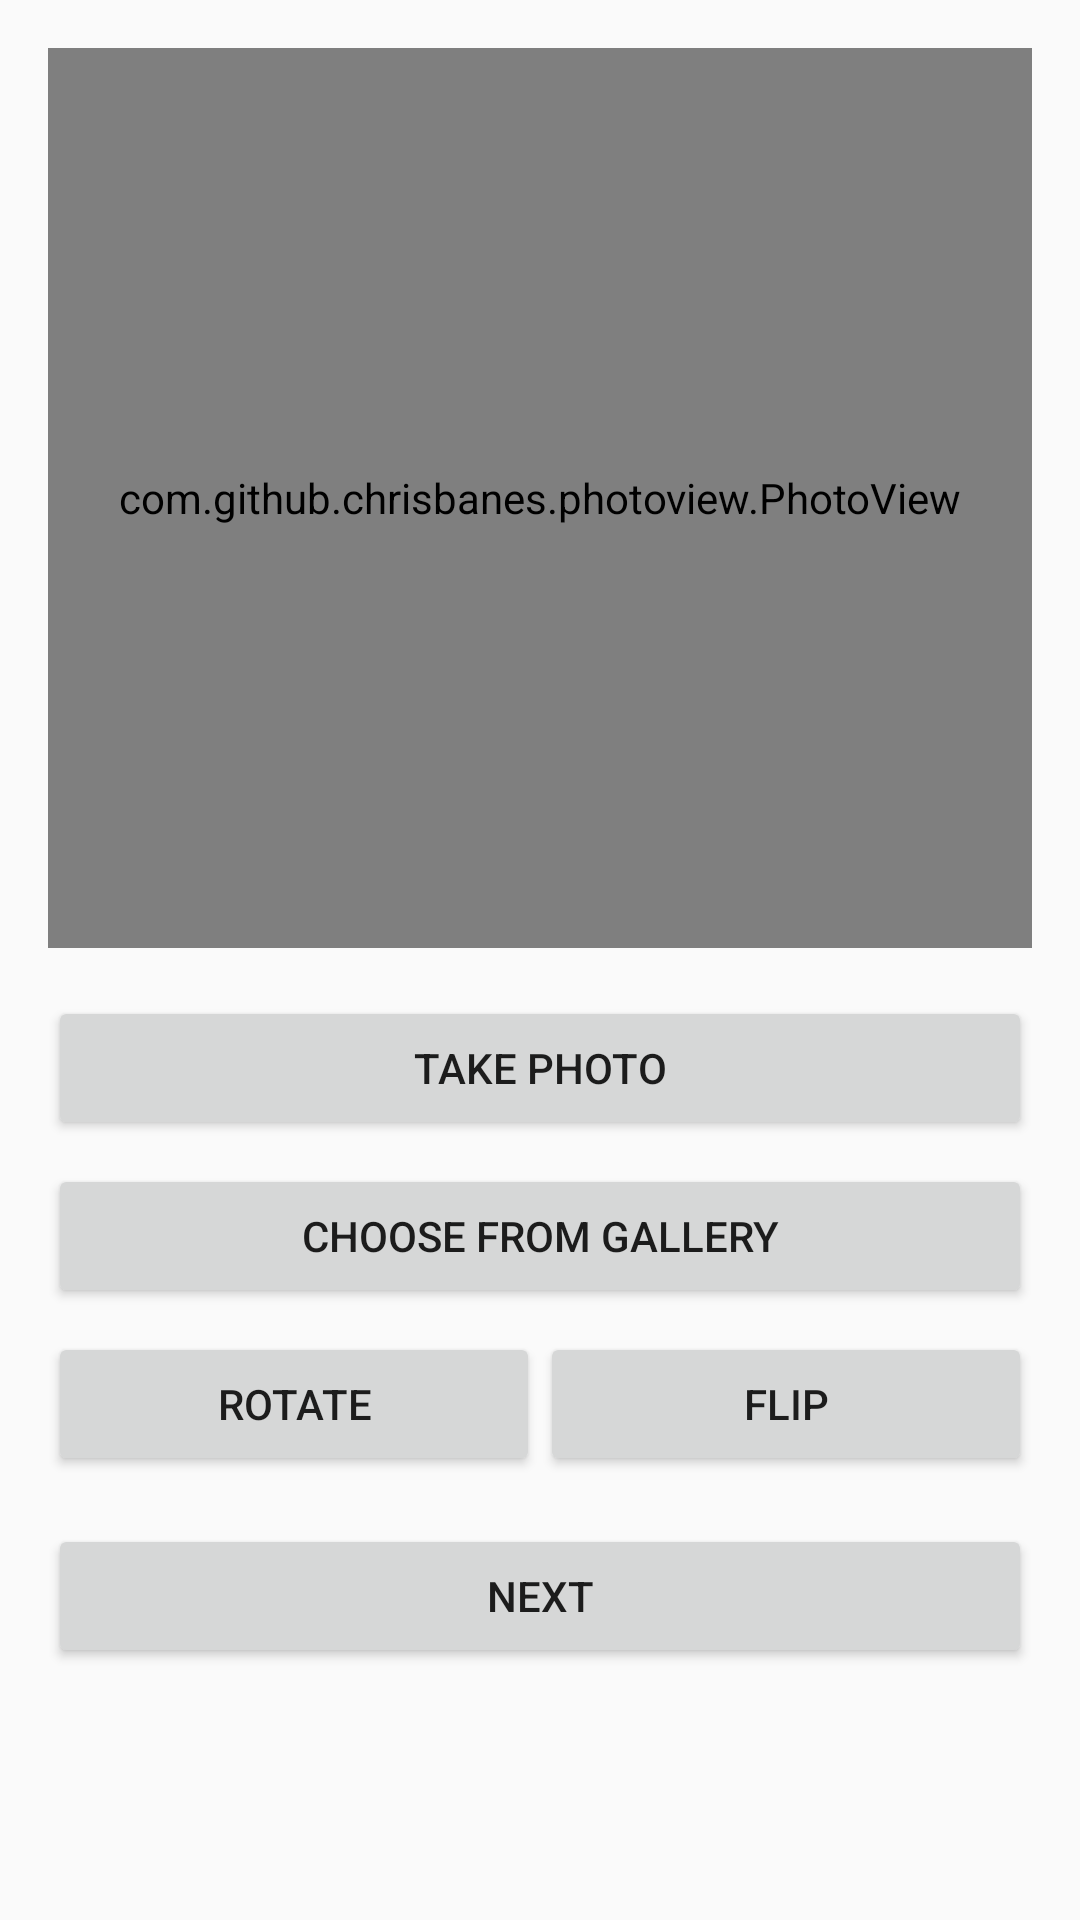

The Android layout XML behind this screen, and the referenced resources:
<!-- AndroidManifest.xml: application theme Theme.AppCompat.Light.NoActionBar -->
<!-- res/layout/activity_student_image.xml -->
<?xml version="1.0" encoding="utf-8"?>
<ScrollView xmlns:android="http://schemas.android.com/apk/res/android"
    android:layout_width="match_parent"
    android:layout_height="match_parent">
    <LinearLayout
        android:layout_width="match_parent"
        android:layout_height="wrap_content"
        android:orientation="vertical"
        android:padding="16dp">
        <com.github.chrisbanes.photoview.PhotoView
            android:id="@+id/student_image_view"
            android:layout_width="match_parent"
            android:layout_height="300dp"
            android:background="#CCCCCC"/>
        <Button
            android:id="@+id/btn_camera"
            android:layout_width="match_parent"
            android:layout_height="wrap_content"
            android:text="Take Photo"
            android:layout_marginTop="16dp"/>
        <Button
            android:id="@+id/btn_gallery"
            android:layout_width="match_parent"
            android:layout_height="wrap_content"
            android:text="Choose from Gallery"
            android:layout_marginTop="8dp"/>
        <LinearLayout
            android:layout_width="match_parent"
            android:layout_height="wrap_content"
            android:orientation="horizontal"
            android:layout_marginTop="8dp">
            <Button
                android:id="@+id/btn_rotate"
                android:layout_width="0dp"
                android:layout_weight="1"
                android:layout_height="wrap_content"
                android:text="Rotate"/>
            <Button
                android:id="@+id/btn_flip"
                android:layout_width="0dp"
                android:layout_weight="1"
                android:layout_height="wrap_content"
                android:text="Flip"/>
        </LinearLayout>
        <Button
            android:id="@+id/btn_next"
            android:layout_width="match_parent"
            android:layout_height="wrap_content"
            android:text="Next"
            android:layout_marginTop="16dp"/>
    </LinearLayout>
</ScrollView>
<!-- resources referenced by this layout -->
<resources>

</resources>
